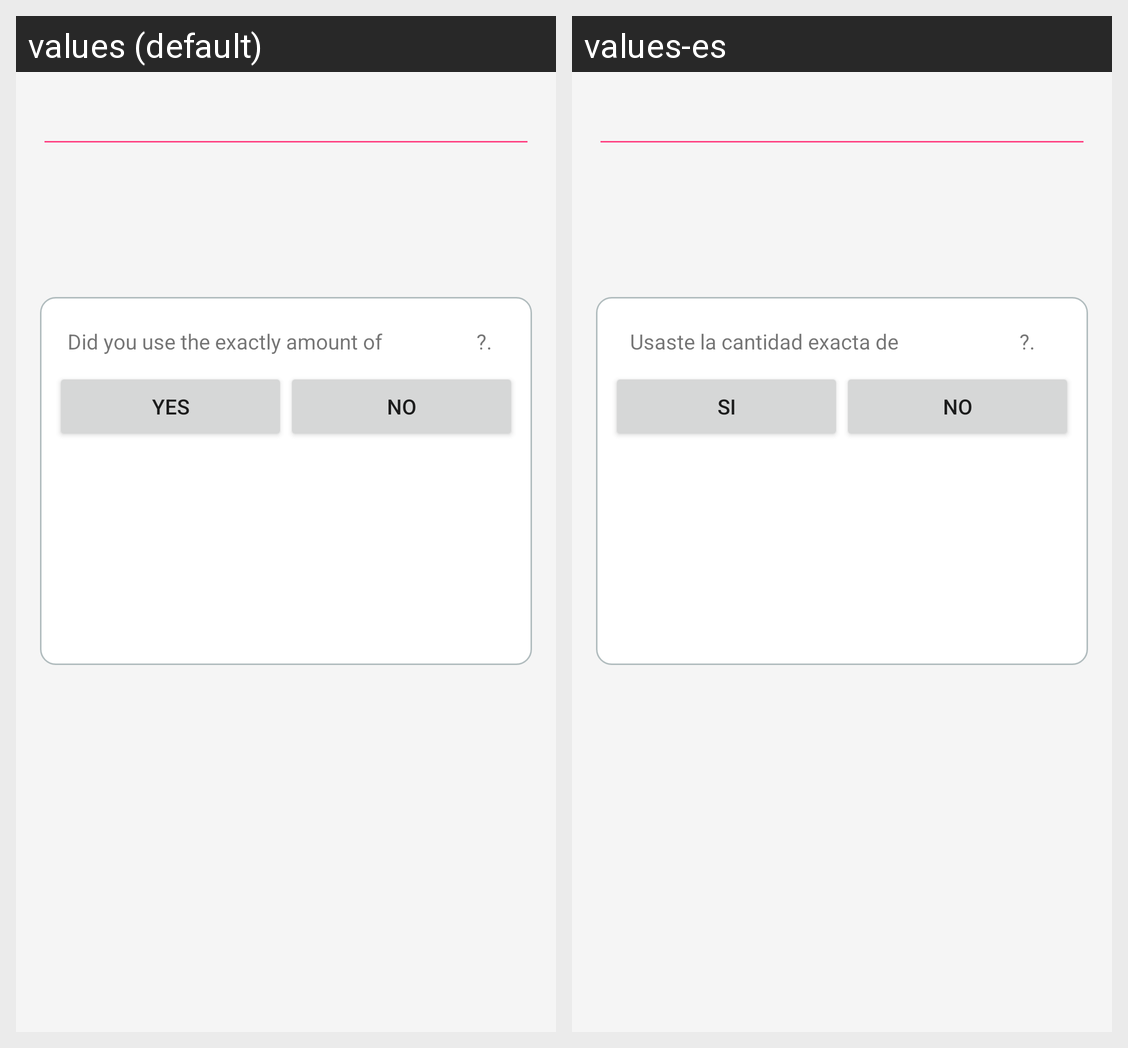

This grid shows one Android layout under two languages. Give, for every string resource on the screen, its name, the default text and each shown locale's text.
Android screen res/layout/activity_alarm_notification.xml rendered under 2 locales, left to right: values (default), values-es. Device: Nexus 5 (rendered at 1080×1920; each locale shown at half size, 540×960, under a caption strip naming it); theme AppTheme.
Strings drawn on this screen, with the default value and each locale's value (text and hints the layout hard-codes, and strings that could not be matched under every locale, appear in the picture but are not listed):

used_value_question
  values: Did you use the exactly amount of
  values-es: Usaste la cantidad exacta de

Question_symbol
  values: ?.
  values-es: ?.

yes_button
  values: Yes
  values-es: Si

no_button
  values: No
  values-es: No
